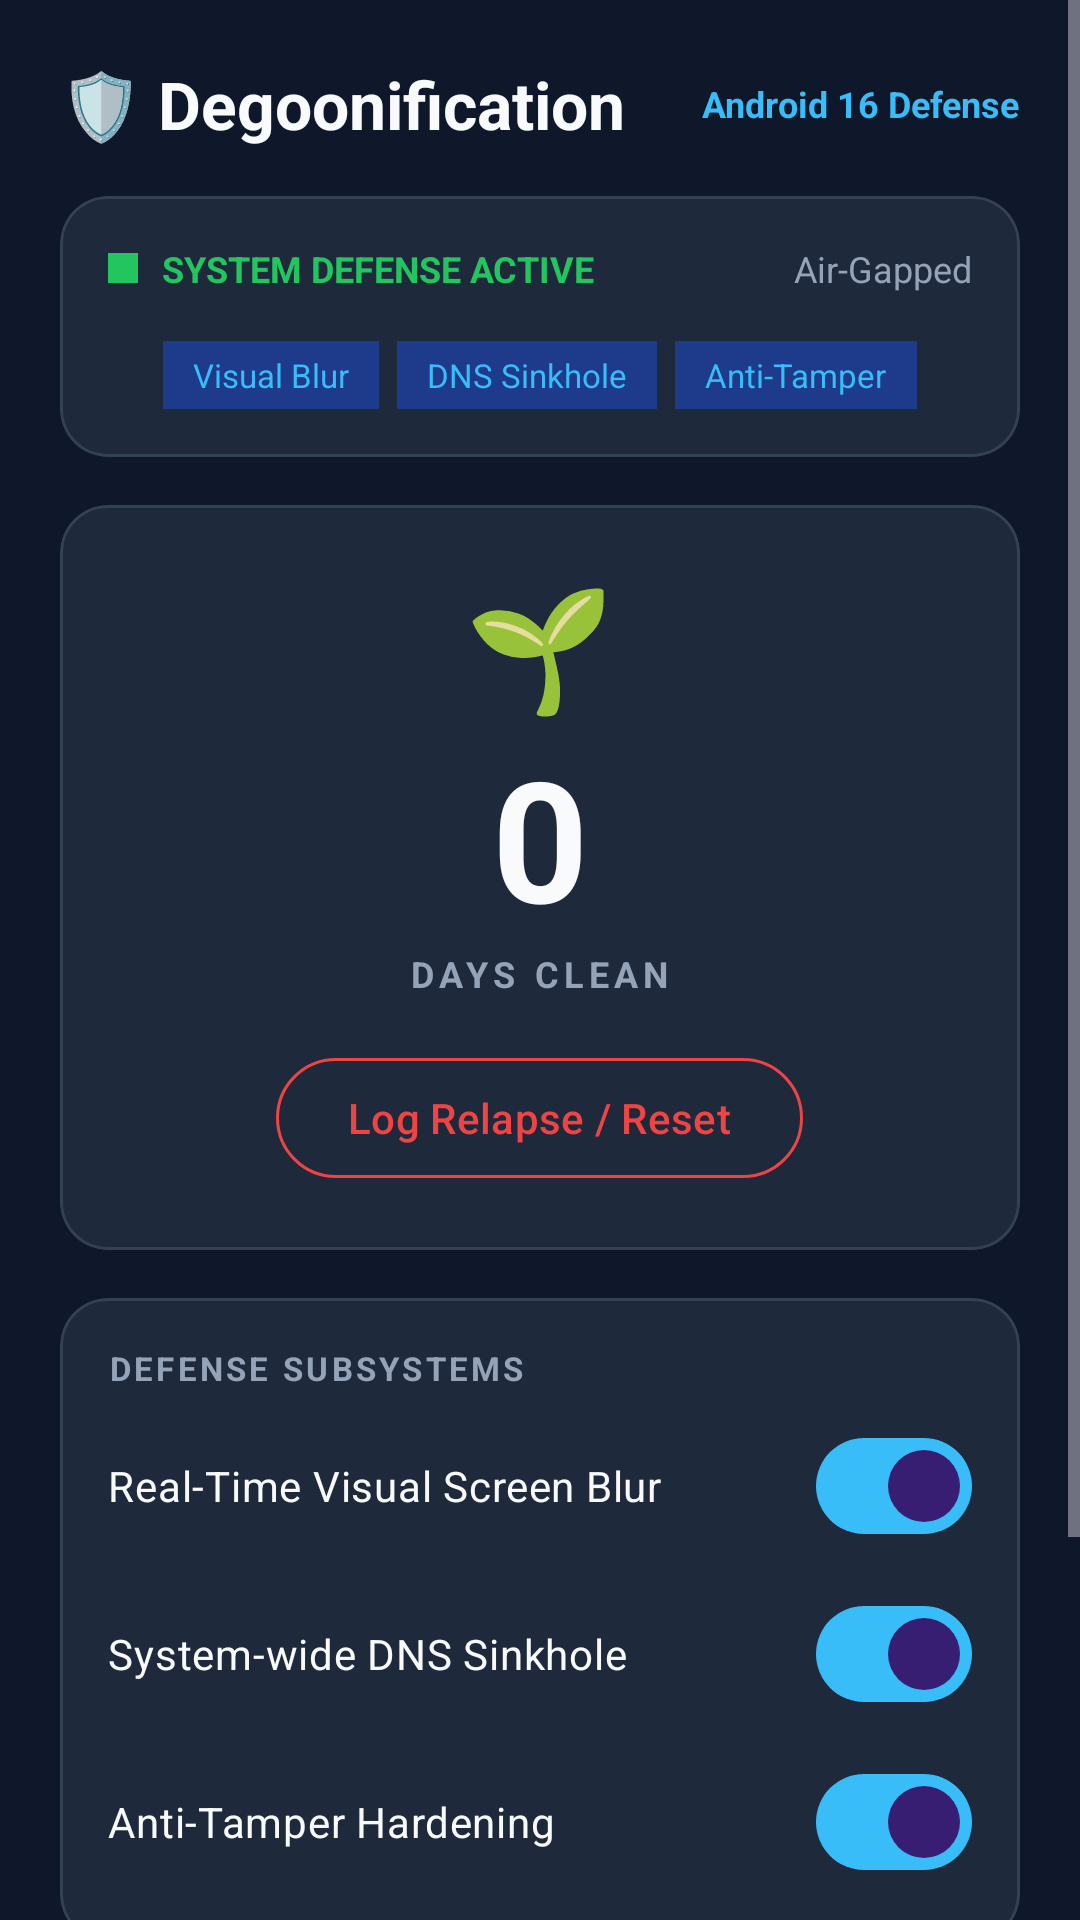

Here is an Android app screen rendered from its layout file. Give the layout XML and the strings, colors and styles it references.
<!-- AndroidManifest.xml: activity theme Theme.Degoonification -->
<!-- res/layout/activity_main.xml -->
<?xml version="1.0" encoding="utf-8"?>
<ScrollView xmlns:android="http://schemas.android.com/apk/res/android"
    xmlns:app="http://schemas.android.com/apk/res-auto"
    android:layout_width="match_parent"
    android:layout_height="match_parent"
    android:background="@color/bg_dark"
    android:fillViewport="true">

    <LinearLayout
        android:layout_width="match_parent"
        android:layout_height="wrap_content"
        android:orientation="vertical"
        android:padding="20dp">

        
        <LinearLayout
            android:layout_width="match_parent"
            android:layout_height="wrap_content"
            android:orientation="horizontal"
            android:gravity="center_vertical"
            android:layout_marginBottom="16dp">

            <TextView
                android:layout_width="0dp"
                android:layout_height="wrap_content"
                android:layout_weight="1"
                android:text="🛡️ Degoonification"
                android:textColor="@color/text_white"
                android:textSize="22sp"
                android:textStyle="bold" />

            <TextView
                android:layout_width="wrap_content"
                android:layout_height="wrap_content"
                android:text="Android 16 Defense"
                android:textColor="@color/primary_cyan"
                android:textSize="12sp"
                android:textStyle="bold" />
        </LinearLayout>

        
        <com.google.android.material.card.MaterialCardView
            android:layout_width="match_parent"
            android:layout_height="wrap_content"
            android:layout_marginBottom="16dp"
            app:cardBackgroundColor="@color/card_bg"
            app:cardCornerRadius="16dp"
            app:strokeColor="@color/card_stroke"
            app:strokeWidth="1dp">

            <LinearLayout
                android:layout_width="match_parent"
                android:layout_height="wrap_content"
                android:orientation="vertical"
                android:padding="16dp">

                <LinearLayout
                    android:layout_width="match_parent"
                    android:layout_height="wrap_content"
                    android:gravity="center_vertical"
                    android:orientation="horizontal">

                    <View
                        android:id="@+id/statusDot"
                        android:layout_width="10dp"
                        android:layout_height="10dp"
                        android:background="@color/status_green" />

                    <TextView
                        android:id="@+id/statusText"
                        android:layout_width="wrap_content"
                        android:layout_height="wrap_content"
                        android:layout_marginStart="8dp"
                        android:text="SYSTEM DEFENSE ACTIVE"
                        android:textColor="@color/status_green"
                        android:textSize="12sp"
                        android:textStyle="bold" />

                    <TextView
                        android:layout_width="0dp"
                        android:layout_height="wrap_content"
                        android:layout_weight="1"
                        android:gravity="end"
                        android:text="Air-Gapped"
                        android:textColor="@color/text_muted"
                        android:textSize="12sp" />
                </LinearLayout>

                <LinearLayout
                    android:layout_width="match_parent"
                    android:layout_height="wrap_content"
                    android:layout_marginTop="16dp"
                    android:gravity="center"
                    android:orientation="horizontal">

                    <TextView
                        android:id="@+id/pillVisualBlur"
                        android:layout_width="wrap_content"
                        android:layout_height="wrap_content"
                        android:layout_marginEnd="6dp"
                        android:background="#1E3A8A"
                        android:paddingHorizontal="10dp"
                        android:paddingVertical="4dp"
                        android:text="Visual Blur"
                        android:textColor="@color/primary_cyan"
                        android:textSize="11sp" />

                    <TextView
                        android:id="@+id/pillDnsSinkhole"
                        android:layout_width="wrap_content"
                        android:layout_height="wrap_content"
                        android:layout_marginEnd="6dp"
                        android:background="#1E3A8A"
                        android:paddingHorizontal="10dp"
                        android:paddingVertical="4dp"
                        android:text="DNS Sinkhole"
                        android:textColor="@color/primary_cyan"
                        android:textSize="11sp" />

                    <TextView
                        android:id="@+id/pillAntiTamper"
                        android:layout_width="wrap_content"
                        android:layout_height="wrap_content"
                        android:background="#1E3A8A"
                        android:paddingHorizontal="10dp"
                        android:paddingVertical="4dp"
                        android:text="Anti-Tamper"
                        android:textColor="@color/primary_cyan"
                        android:textSize="11sp" />
                </LinearLayout>
            </LinearLayout>
        </com.google.android.material.card.MaterialCardView>

        
        <com.google.android.material.card.MaterialCardView
            android:layout_width="match_parent"
            android:layout_height="wrap_content"
            android:layout_marginBottom="16dp"
            app:cardBackgroundColor="@color/card_bg"
            app:cardCornerRadius="16dp"
            app:strokeColor="@color/card_stroke"
            app:strokeWidth="1dp">

            <LinearLayout
                android:layout_width="match_parent"
                android:layout_height="wrap_content"
                android:gravity="center"
                android:orientation="vertical"
                android:padding="20dp">

                <TextView
                    android:id="@+id/streakIcon"
                    android:layout_width="wrap_content"
                    android:layout_height="wrap_content"
                    android:text="🌱"
                    android:textSize="40sp" />

                <TextView
                    android:id="@+id/streakDays"
                    android:layout_width="wrap_content"
                    android:layout_height="wrap_content"
                    android:text="0"
                    android:textColor="@color/text_white"
                    android:textSize="56sp"
                    android:textStyle="bold" />

                <TextView
                    android:layout_width="wrap_content"
                    android:layout_height="wrap_content"
                    android:letterSpacing="0.15"
                    android:text="DAYS CLEAN"
                    android:textColor="@color/text_muted"
                    android:textSize="12sp"
                    android:textStyle="bold" />

                <com.google.android.material.button.MaterialButton
                    android:id="@+id/btnRelapse"
                    style="@style/Widget.Material3.Button.OutlinedButton"
                    android:layout_width="wrap_content"
                    android:layout_height="wrap_content"
                    android:layout_marginTop="16dp"
                    android:text="Log Relapse / Reset"
                    android:textColor="@color/danger_red"
                    app:strokeColor="@color/danger_red" />
            </LinearLayout>
        </com.google.android.material.card.MaterialCardView>

        
        <com.google.android.material.card.MaterialCardView
            android:layout_width="match_parent"
            android:layout_height="wrap_content"
            android:layout_marginBottom="20dp"
            app:cardBackgroundColor="@color/card_bg"
            app:cardCornerRadius="16dp"
            app:strokeColor="@color/card_stroke"
            app:strokeWidth="1dp">

            <LinearLayout
                android:layout_width="match_parent"
                android:layout_height="wrap_content"
                android:orientation="vertical"
                android:padding="16dp">

                <TextView
                    android:layout_width="wrap_content"
                    android:layout_height="wrap_content"
                    android:letterSpacing="0.1"
                    android:text="DEFENSE SUBSYSTEMS"
                    android:textColor="@color/text_muted"
                    android:textSize="11sp"
                    android:textStyle="bold" />

                <com.google.android.material.materialswitch.MaterialSwitch
                    android:id="@+id/switchVisualBlur"
                    android:layout_width="match_parent"
                    android:layout_height="wrap_content"
                    android:layout_marginTop="8dp"
                    android:checked="true"
                    android:text="Real-Time Visual Screen Blur"
                    android:textColor="@color/text_white" />

                <com.google.android.material.materialswitch.MaterialSwitch
                    android:id="@+id/switchDnsSinkhole"
                    android:layout_width="match_parent"
                    android:layout_height="wrap_content"
                    android:layout_marginTop="8dp"
                    android:checked="true"
                    android:text="System-wide DNS Sinkhole"
                    android:textColor="@color/text_white" />

                <com.google.android.material.materialswitch.MaterialSwitch
                    android:id="@+id/switchAntiTamper"
                    android:layout_width="match_parent"
                    android:layout_height="wrap_content"
                    android:layout_marginTop="8dp"
                    android:checked="true"
                    android:text="Anti-Tamper Hardening"
                    android:textColor="@color/text_white" />
            </LinearLayout>
        </com.google.android.material.card.MaterialCardView>

        
        <com.google.android.material.button.MaterialButton
            android:id="@+id/btnMasterAction"
            android:layout_width="match_parent"
            android:layout_height="56dp"
            android:text="START FULL DEFENSE"
            android:textColor="@color/bg_dark"
            android:textSize="15sp"
            android:textStyle="bold"
            app:backgroundTint="@color/primary_cyan"
            app:cornerRadius="14dp" />

        
        <com.google.android.material.button.MaterialButton
            android:id="@+id/btnSetupPermissions"
            style="@style/Widget.Material3.Button.TextButton"
            android:layout_width="match_parent"
            android:layout_height="wrap_content"
            android:layout_marginTop="8dp"
            android:text="Grant Overlay &amp; Accessibility Permissions"
            android:textColor="@color/primary_cyan" />

    </LinearLayout>
</ScrollView>
<!-- resources referenced by this layout -->
<resources>
  <color name="bg_dark">#0F172A</color>
  <color name="card_bg">#1E293B</color>
  <color name="card_stroke">#334155</color>
  <color name="danger_red">#EF4444</color>
  <color name="primary_cyan">#38BDF8</color>
  <color name="status_green">#22C55E</color>
  <color name="text_muted">#94A3B8</color>
  <color name="text_white">#F8FAFC</color>
  <style name="Theme.Degoonification" parent="Theme.Material3.Dark.NoActionBar">
          <item name="android:statusBarColor">@color/bg_dark</item>
          <item name="android:navigationBarColor">@color/bg_dark</item>
          <item name="android:windowBackground">@color/bg_dark</item>
          <item name="colorPrimary">@color/primary_cyan</item>
          <item name="colorSecondary">@color/accent_blue</item>
          <item name="colorSurface">@color/card_bg</item>
      </style>
  <color name="accent_blue">#0284C7</color>
</resources>
